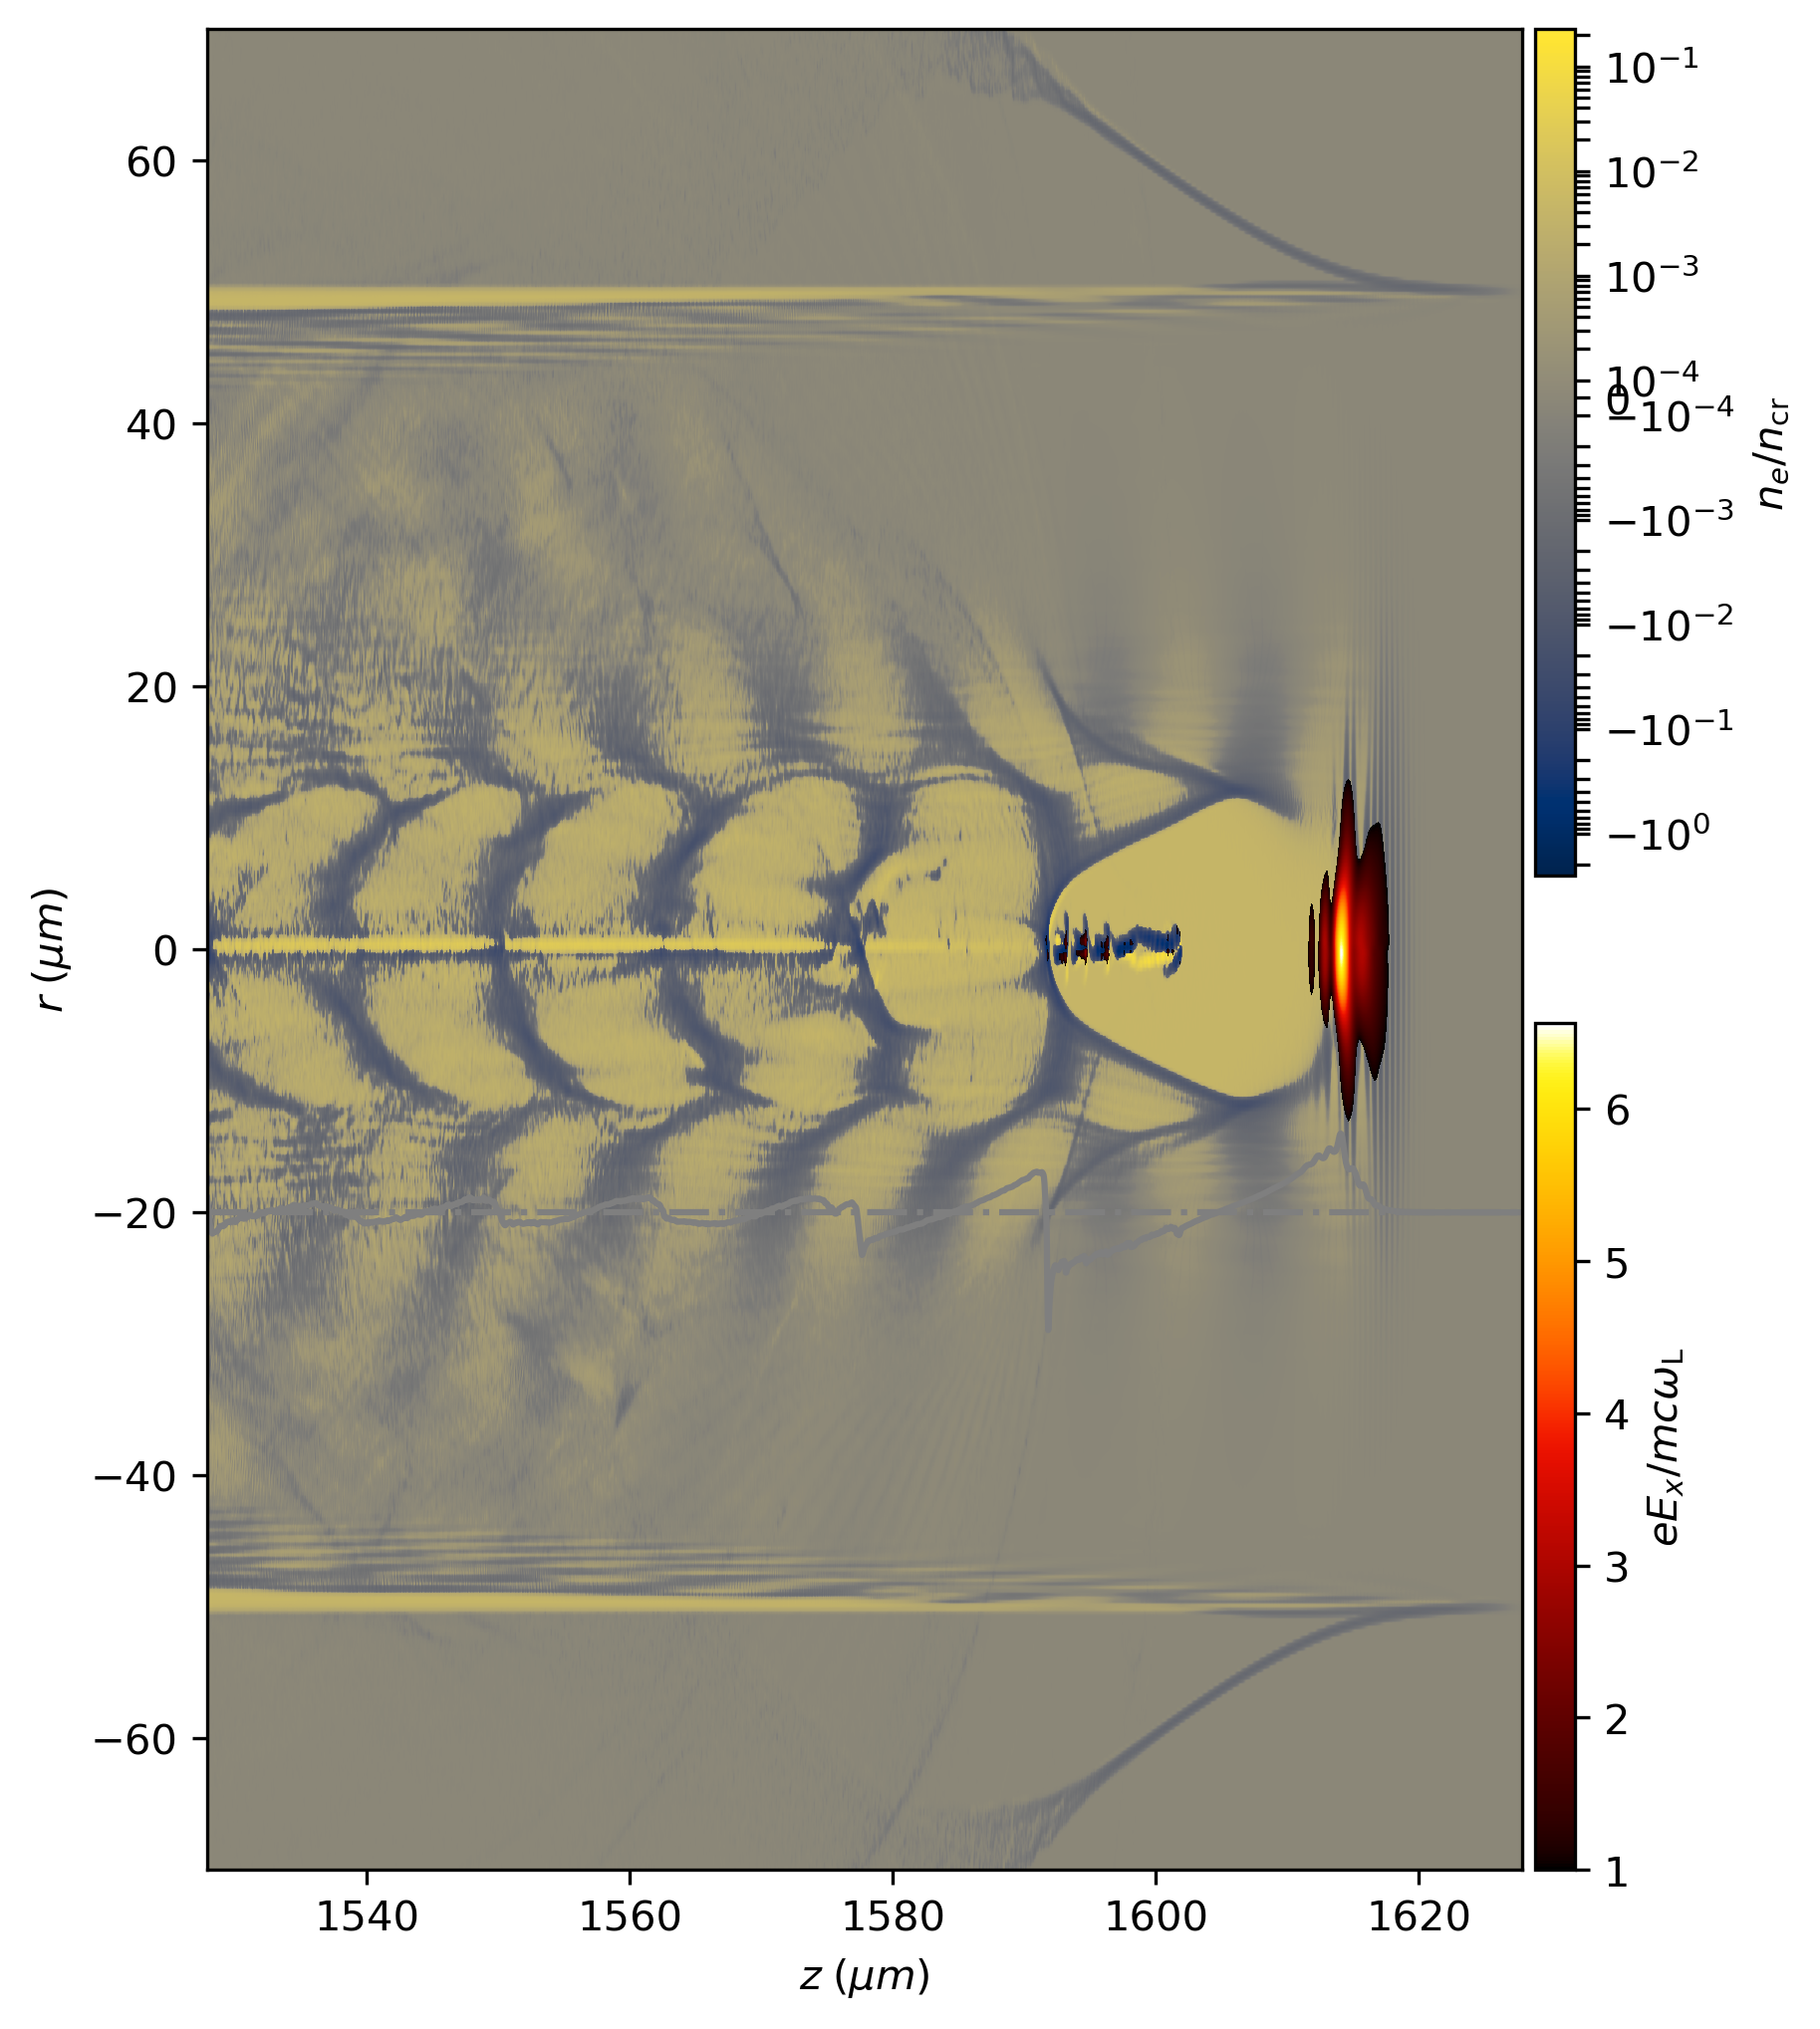

Source code (Python):
"""
Plot on the same figure the laser pulse envelope and the electron density
from a given fbpic hdf5 file.
"""

import pathlib
from copy import copy
from openpmd_viewer import addons
from matplotlib import pyplot as plt, colors, cm
from mpl_toolkits.axes_grid1.inset_locator import inset_axes
import unyt as u
from prepic import lwfa
import numpy as np
import colorcet as cc


my_cmap = copy(cc.m_fire)
my_cmap.set_under("black", alpha=0)

a0 = 2.4 * u.dimensionless  # Laser amplitude
tau = 25.0e-15 / 2.354820045 * u.second  # Laser duration
w0 = 22.0e-6 / 1.17741 * u.meter  # Laser waist
lambda0 = 0.8e-6 * u.meter  # Laser wavelength

laser = lwfa.Laser.from_a0(
    a0=a0,
    τL=tau,
    beam=lwfa.GaussianBeam(w0=w0, λL=lambda0),
)
n_c = laser.ncrit.to_value("1/m**3")
# 1.7419595910637713e+27
E0 = (laser.E0 / a0).to_value("volt/m")
# 4013376052599.5396
qe = u.qe.to_value("C")
# -1.6021766208e-19

p = pathlib.Path.cwd() / "diags" / "hdf5"
ts = addons.LpaDiagnostics(p)


# the field "rho" has (SI) units of charge/volume (Q/V), C/(m^3)
# the initial density n_e has units of N/V, N = electron number
# multiply by electron charge -q_e to get (N e) / V
# so we get Q / N e, which is C/C, i.e. dimensionless
# Note: one can also normalize by the critical density n_c

rho, rho_info = ts.get_field(
    field="rho_electrons",
    iteration=40110,
    plot=True,
)
envelope, env_info = ts.get_laser_envelope(iteration=40110, pol="x")

# get longitudinal field
e_z_of_z, e_z_of_z_info = ts.get_field(
    field="E",
    coord="z",
    iteration=40110,
    slice_across="r",
)


fig, ax = plt.subplots(figsize=(20, 8))

im_rho = ax.imshow(
    rho / (np.abs(qe) * n_c),
    extent=rho_info.imshow_extent * 1e6,
    origin="lower",
    norm=colors.SymLogNorm(linthresh=1e-4, linscale=0.15, base=10),
    cmap=cm.get_cmap("cividis"),
)
im_envelope = ax.imshow(
    envelope / E0,
    extent=env_info.imshow_extent * 1e6,
    origin="lower",
    cmap=my_cmap,
)
im_envelope.set_clim(vmin=1.0)

# plot longitudinal field
ax.plot(e_z_of_z_info.z * 1e6, e_z_of_z / E0 * 25 - 20, color="0.75")
ax.axhline(-20, color="0.65", ls="-.")

cbaxes_rho = inset_axes(
    ax,
    width="3%",  # width = 10% of parent_bbox width
    height="46%",  # height : 50%
    loc=2,
    bbox_to_anchor=(1.01, 0.0, 1, 1),
    bbox_transform=ax.transAxes,
    borderpad=0,
)
cbaxes_env = inset_axes(
    ax,
    width="3%",  # width = 5% of parent_bbox width
    height="46%",  # height : 50%
    loc=3,
    bbox_to_anchor=(1.01, 0.0, 1, 1),
    bbox_transform=ax.transAxes,
    borderpad=0,
)
cbar_env = fig.colorbar(
    mappable=im_envelope, orientation="vertical", ticklocation="right", cax=cbaxes_env
)
cbar_rho = fig.colorbar(
    mappable=im_rho, orientation="vertical", ticklocation="right", cax=cbaxes_rho
)
cbar_env.set_label(r"$eE_{x} / m c \omega_\mathrm{L}$")
cbar_rho.set_label(r"$n_{e} / n_\mathrm{cr}$")
# cbar_rho.set_ticks([1e-4,1e-2,1e0]) FIXME

# Add the name of the axes
ax.set_ylabel(r"${} \;(\mu m)$".format(rho_info.axes[0]))
ax.set_xlabel(r"${} \;(\mu m)$".format(rho_info.axes[1]))

current_time = (ts.current_t * u.second).to("picosecond")
ax.set_title(f"t = {current_time:.2f}")

fig.savefig(
    "laser_density.png",
    dpi=300,
    transparent=False,
    bbox_inches="tight",
)
